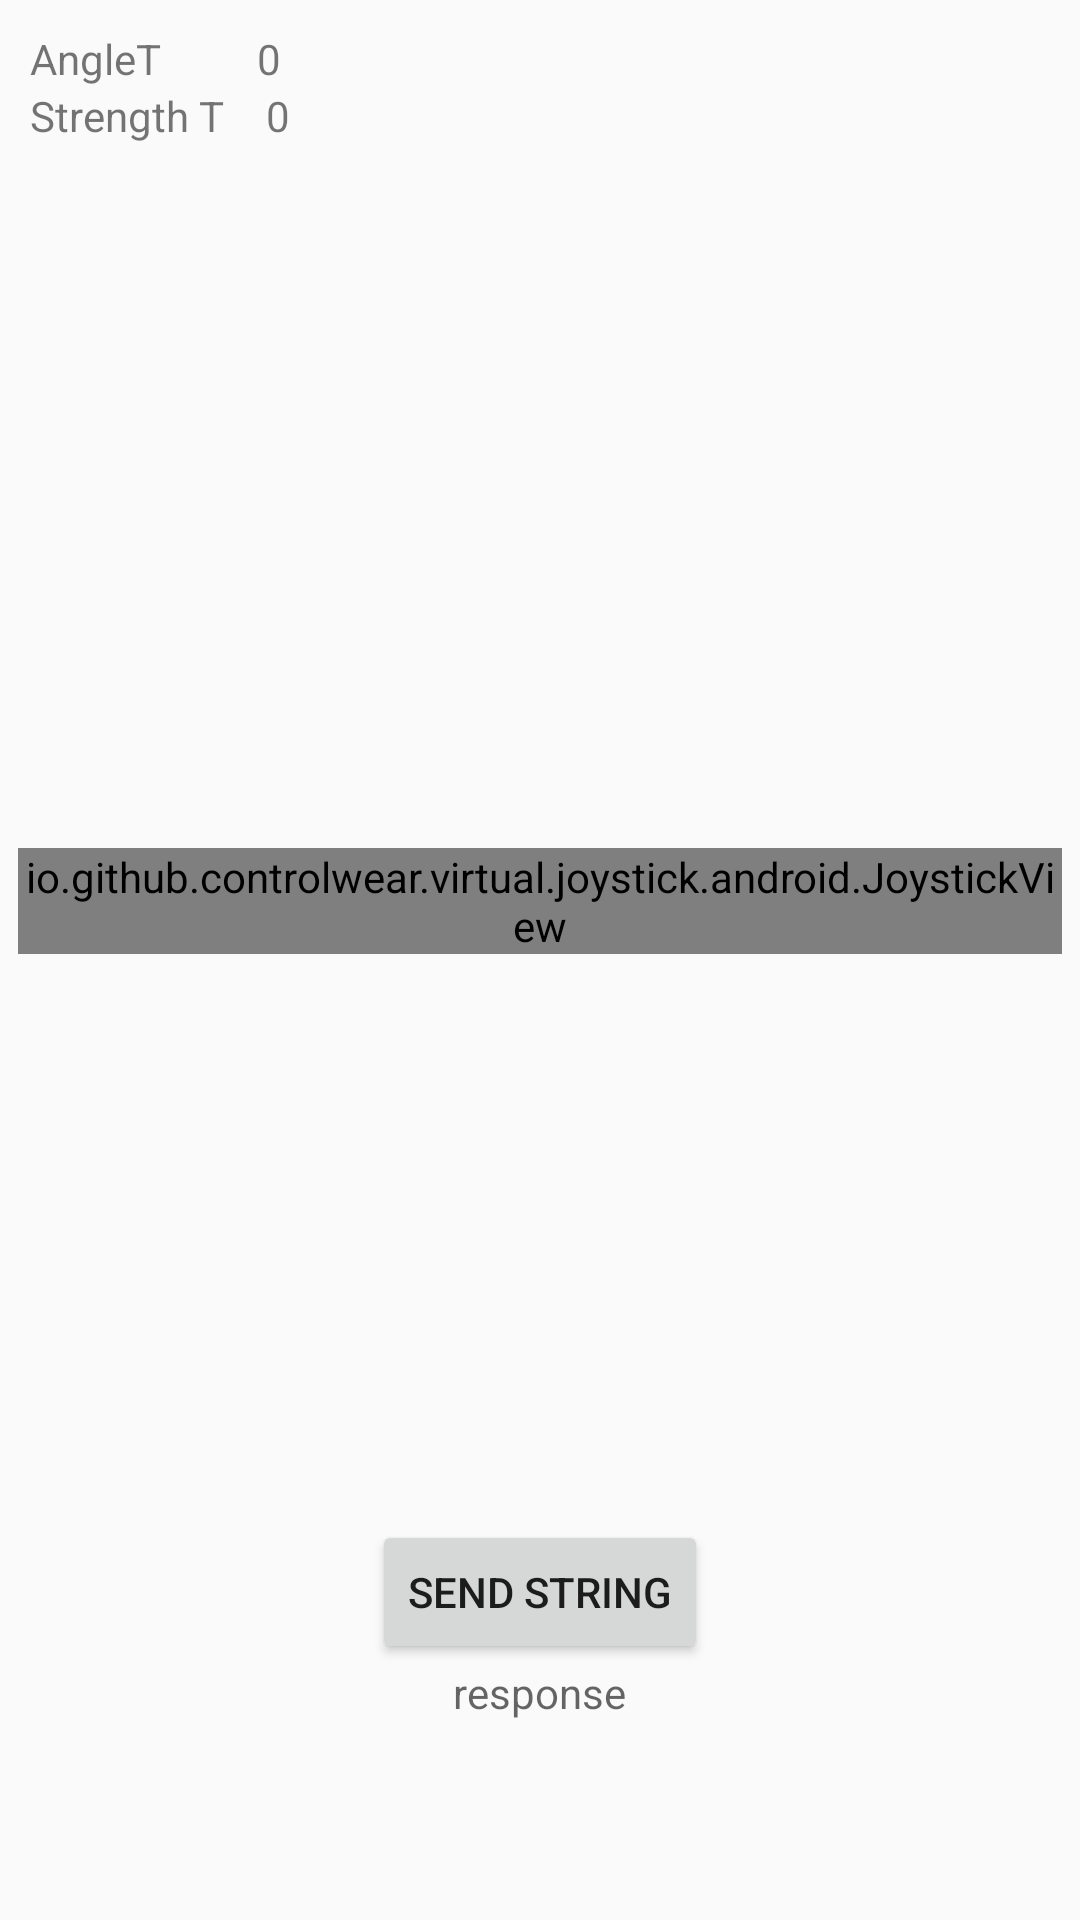

Reconstruct the res/layout file that produces this screen, plus the resources it refers to.
<!-- AndroidManifest.xml: application theme AppTheme -->
<!-- res/layout/activity_joystick.xml -->
<?xml version="1.0" encoding="utf-8"?>
<LinearLayout
    xmlns:android="http://schemas.android.com/apk/res/android"
    xmlns:app="http://schemas.android.com/apk/res-auto"
    xmlns:custom="http://schemas.android.com/tools"
    android:layout_width="match_parent"
    android:layout_height="match_parent"
    android:orientation="vertical">

    <LinearLayout
        android:layout_width="match_parent"
        android:layout_height="wrap_content"
        android:orientation="horizontal">

        <LinearLayout
            android:id="@+id/linearLayout1"
            android:layout_width="wrap_content"
            android:layout_height="wrap_content"
            android:layout_alignParentLeft="true"
            android:layout_alignParentTop="true"
            android:layout_margin="10dp"
            android:orientation="vertical">

            <LinearLayout
                android:layout_width="wrap_content"
                android:layout_height="wrap_content"
                android:orientation="horizontal">

                <TextView
                    android:id="@+id/tvAngleT"
                    android:layout_width="wrap_content"
                    android:layout_height="wrap_content"
                    android:layout_alignParentStart="true"
                    android:text="AngleT" />

                <TextView
                    android:id="@+id/tvAngleTVal"
                    android:layout_width="wrap_content"
                    android:layout_height="wrap_content"
                    android:layout_marginLeft="32dp"
                    android:text="0" />

            </LinearLayout>

            <LinearLayout
                android:layout_width="wrap_content"
                android:layout_height="wrap_content"
                android:orientation="horizontal">

                <TextView
                    android:id="@+id/tvStrengthT"
                    android:layout_width="wrap_content"
                    android:layout_height="wrap_content"
                    android:text="Strength T" />

                <TextView
                    android:id="@+id/tvStrengthTVal"
                    android:layout_width="wrap_content"
                    android:layout_height="wrap_content"
                    android:layout_marginLeft="14dp"
                    android:text="0" />

            </LinearLayout>

        </LinearLayout>

        <LinearLayout
            android:id="@+id/linearLayout2"
            android:layout_width="wrap_content"
            android:layout_height="wrap_content"
            android:layout_alignParentLeft="true"
            android:layout_alignParentTop="true"
            android:layout_marginLeft="350dp"
            android:layout_marginTop="10dp"
            android:orientation="vertical">

            <LinearLayout
                android:layout_width="wrap_content"
                android:layout_height="wrap_content"
                android:orientation="horizontal">

                <TextView
                    android:id="@+id/tvAngleB"
                    android:layout_width="wrap_content"
                    android:layout_height="wrap_content"
                    android:layout_alignParentStart="true"
                    android:text="AngleT" />

                <TextView
                    android:id="@+id/tvAngleBVal"
                    android:layout_width="wrap_content"
                    android:layout_height="wrap_content"
                    android:layout_marginLeft="32dp"
                    android:text="0" />

            </LinearLayout>

            <LinearLayout
                android:layout_width="wrap_content"
                android:layout_height="wrap_content"
                android:orientation="horizontal">

                <TextView
                    android:id="@+id/tvStrengthB"
                    android:layout_width="wrap_content"
                    android:layout_height="wrap_content"
                    android:text="Strength T" />

                <TextView
                    android:id="@+id/tvStrengthBVal"
                    android:layout_width="wrap_content"
                    android:layout_height="wrap_content"
                    android:layout_marginLeft="14dp"
                    android:text="0" />

            </LinearLayout>

        </LinearLayout>

    </LinearLayout>

    <RelativeLayout
        android:layout_width="match_parent"
        android:layout_height="230dp"
        android:padding="6dp">

        <io.github.controlwear.virtual.joystick.android.JoystickView
            android:id="@+id/joystick_T"
            android:layout_width="wrap_content"
            android:layout_height="wrap_content"
            app:JV_autoReCenterButton="true"
            app:JV_buttonDirection="vertical"
            app:JV_borderWidth="2dp"
            app:JV_backgroundColor="#11000000"
            app:JV_borderColor="@color/colorBtnBG2"
            app:JV_buttonColor="@color/colorBtnBG1" />


        <io.github.controlwear.virtual.joystick.android.JoystickView
            android:id="@+id/joystick_B"
            android:layout_width="wrap_content"
            android:layout_height="wrap_content"
            android:layout_alignParentRight="true"
            app:JV_autoReCenterButton="true"
            app:JV_borderWidth="2dp"
            app:JV_backgroundColor="#11000000"
            app:JV_borderColor="@color/colorBtnBG1"
            app:JV_buttonColor="@color/colorBtnBG2" />

    </RelativeLayout>

    <Button
        android:id="@+id/btn_send"
        android:layout_width="wrap_content"
        android:layout_height="wrap_content"
        android:text="Send String"
        android:layout_gravity="center"
        />

    <TextView
        android:id="@+id/tv_response"
        android:layout_width="wrap_content"
        android:layout_height="wrap_content"
        android:hint="response"
        android:layout_gravity="center"/>
</LinearLayout>
<!-- resources referenced by this layout -->
<resources>
  <color name="colorBtnBG1">#2f5c7e</color>
  <color name="colorBtnBG2">#41959e</color>
  <style name="AppTheme" parent="Theme.AppCompat.Light.DarkActionBar">
          
          <item name="colorPrimary">@color/colorLayout</item>
          <item name="colorPrimaryDark">@color/colorHighlight</item>
          <item name="colorAccent">@color/colorAccent</item>
      </style>
  <color name="colorLayout">#203771</color>
  <color name="colorHighlight">#4392f1</color>
  <color name="colorAccent">#D81B60</color>
</resources>
